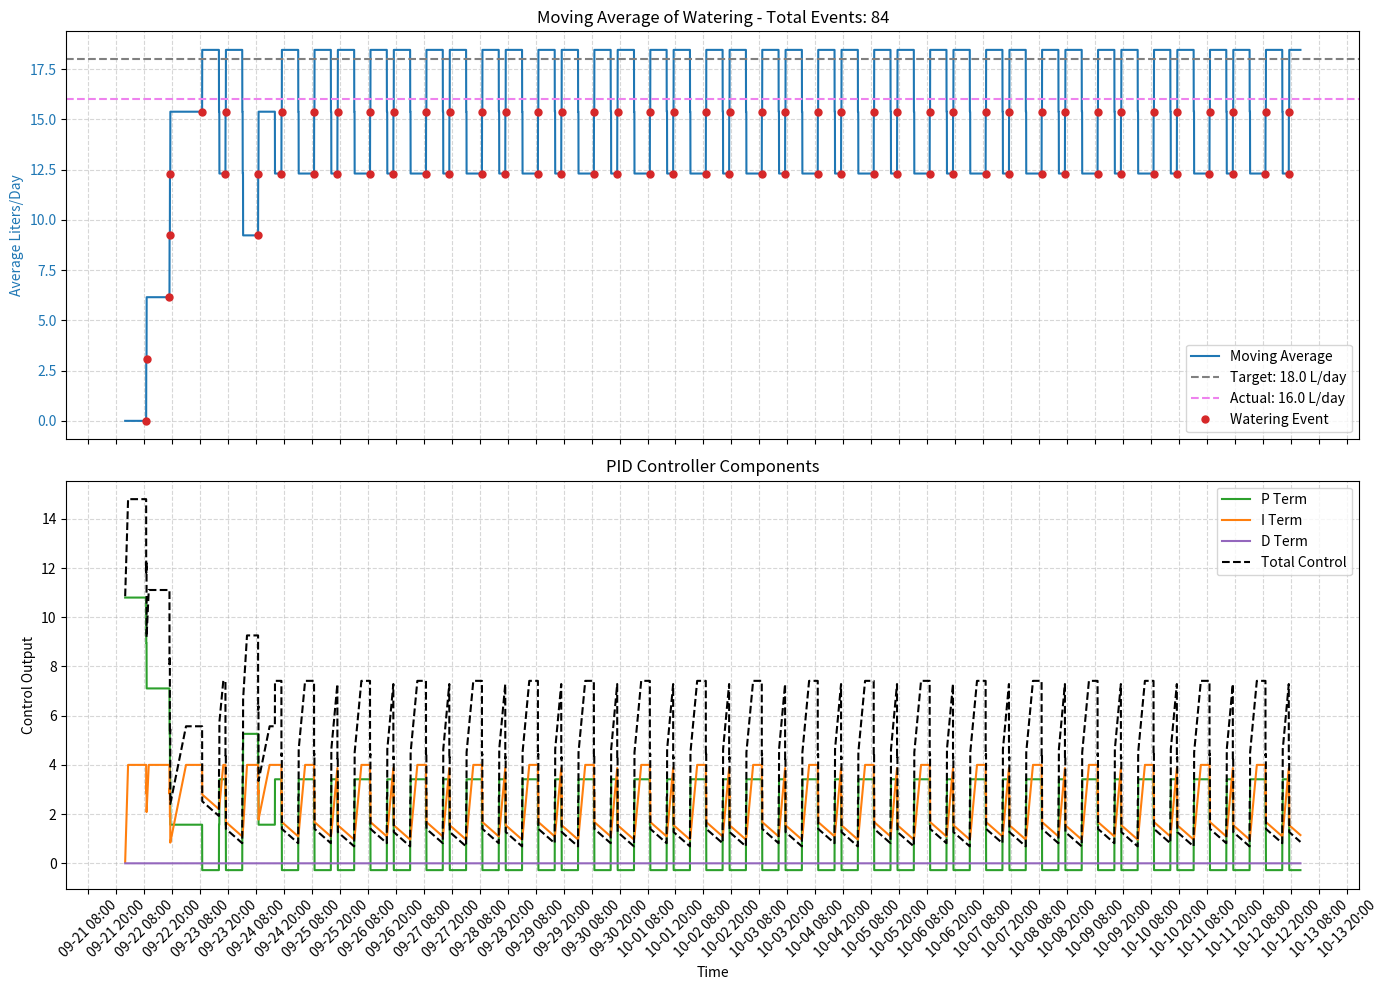

The script that saved this image:
import matplotlib.pyplot as plt
import matplotlib.dates as mdates
from datetime import datetime, timedelta

# Config
LITERS_PER_WATERING = 4.0
DEADTIME_SECONDS = 10 * 60
WATERING_WINDOWS = [(9 * 3600, 9 * 3600 + 15 * 60), (19 * 3600, 21 * 3600)]
TIME_WINDOW_DAYS = 1.3
SECONDS_PER_STEP = 60
SIM_DAYS = 21
# Kp, Ki, Kd = 0.6, 0.001, 0
# Kp, Ki, Kd = 0.6, 0.0005, 0
# Kp, Ki, Kd = 0.5, 0.0003, 0
Kp, Ki, Kd = 0.6, 0.003, 0
# INTEGRAL_MAX = (LITERS_PER_WATERING - Kp*1.1) / Ki  # Anti-windup limit on integral error
INTEGRAL_MAX = (LITERS_PER_WATERING) / Ki  # Anti-windup limit on integral error
INTEGRAL_PULLBACK =  (0.3*LITERS_PER_WATERING) / Ki

def seconds_since_midnight(ts):
    return ts % 86400

def is_within_window(ts):
    t_day = seconds_since_midnight(ts)
    for wstart, wstop in WATERING_WINDOWS:
        if wstart <= t_day <= wstop:
            return True
    return False

def trim_old_events(now, log):
    cutoff = now - TIME_WINDOW_DAYS * 86400
    return [t for t in log if t >= cutoff]

def calc_daily_avg(now, log):
    recent = trim_old_events(now, log)
    return (len(recent) * LITERS_PER_WATERING) / TIME_WINDOW_DAYS

def simulate(setpoint_liters_per_day):
    start_time = datetime.now().replace(hour=0, minute=0, second=0, microsecond=0)
    end_time = start_time + timedelta(days=SIM_DAYS)

    t_seconds = int(start_time.timestamp())
    t_end = int(end_time.timestamp())

    times = []
    avg_liters_per_day = []
    eventsX = []
    eventsY = []

    p_terms = []
    i_terms = []
    d_terms = []
    control_signals = []

    #on real code, only include artificial events if no data is available from before reboot (flash)
    event_log = []
    # events_needed = round(setpoint_liters_per_day * TIME_WINDOW_DAYS / LITERS_PER_WATERING)
    # interval_seconds = TIME_WINDOW_DAYS * 86400 / events_needed
    # for i in range(events_needed):
    #     synthetic_event_time = t_seconds - int((events_needed - i) * interval_seconds)
    #     event_log.append(synthetic_event_time)

    last_event_time = -999999
    integral_error = 0.0
    last_error = 0.0

    while t_seconds <= t_end:
        now_dt = datetime.fromtimestamp(t_seconds)
        times.append(now_dt)

        avg = calc_daily_avg(t_seconds, event_log)
        avg_liters_per_day.append(avg)

        error = setpoint_liters_per_day - avg

        # Update and clamp integral at all times
        integral_error += error
        integral_error = max(min(integral_error, INTEGRAL_MAX), -INTEGRAL_MAX)

        # PID components
        proportional = Kp * error
        integral = Ki * integral_error
        derivative = error - last_error
        derivative_term = Kd * derivative
        last_error = error

        control = proportional + integral + derivative_term

        # Store PID components
        p_terms.append(proportional)
        i_terms.append(integral)
        d_terms.append(derivative_term)
        control_signals.append(control)

        if is_within_window(t_seconds) and (t_seconds - last_event_time >= DEADTIME_SECONDS):
            if control >= LITERS_PER_WATERING:
                event_log.append(t_seconds)
                last_event_time = t_seconds
                eventsX.append(now_dt)
                eventsY.append(avg)

                # Pullback integral to prevent immediate follow-up watering
                integral_error -= INTEGRAL_PULLBACK

        t_seconds += SECONDS_PER_STEP

    return times, avg_liters_per_day, eventsX, eventsY, len(event_log), p_terms, i_terms, d_terms, control_signals

# Run simulation
setpoint = 18
times, avg_flow, eventsX, eventsY, total_events, p_terms, i_terms, d_terms, control_signals = simulate(setpoint)

# Plotting
fig, (ax1, ax2) = plt.subplots(2, 1, figsize=(14, 10), sharex=True)

actual_average = total_events*LITERS_PER_WATERING/SIM_DAYS

# Subplot 1: Moving average
ax1.set_title(f"Moving Average of Watering - Total Events: {total_events}")
ax1.set_ylabel("Average Liters/Day", color='tab:blue')
ax1.plot(times, avg_flow, label="Moving Average", color='tab:blue')
ax1.axhline(setpoint, color='gray', linestyle='--', label=f"Target: {setpoint:0.1f} L/day")
ax1.axhline(actual_average, color='violet', linestyle='--', label=f"Actual: {actual_average:0.1f} L/day")
ax1.plot(eventsX, eventsY, linestyle='', marker='o', color='tab:red', label="Watering Event", markersize=5)
ax1.tick_params(axis='y', labelcolor='tab:blue')
ax1.legend()
ax1.grid(True, linestyle='--', alpha=0.5)

# Subplot 2: PID components
ax2.set_title("PID Controller Components")
ax2.set_xlabel("Time")
ax2.set_ylabel("Control Output")
ax2.plot(times, p_terms, label="P Term", color='tab:green')
ax2.plot(times, i_terms, label="I Term", color='tab:orange')
ax2.plot(times, d_terms, label="D Term", color='tab:purple')
ax2.plot(times, control_signals, label="Total Control", color='black', linestyle='--')
ax2.legend()
ax2.grid(True, linestyle='--', alpha=0.5)

# X-axis formatting
ax2.xaxis.set_major_locator(mdates.HourLocator(interval=12))
ax2.xaxis.set_major_formatter(mdates.DateFormatter('%m-%d %H:%M'))
plt.setp(ax2.get_xticklabels(), rotation=45)

plt.tight_layout()
plt.show()
